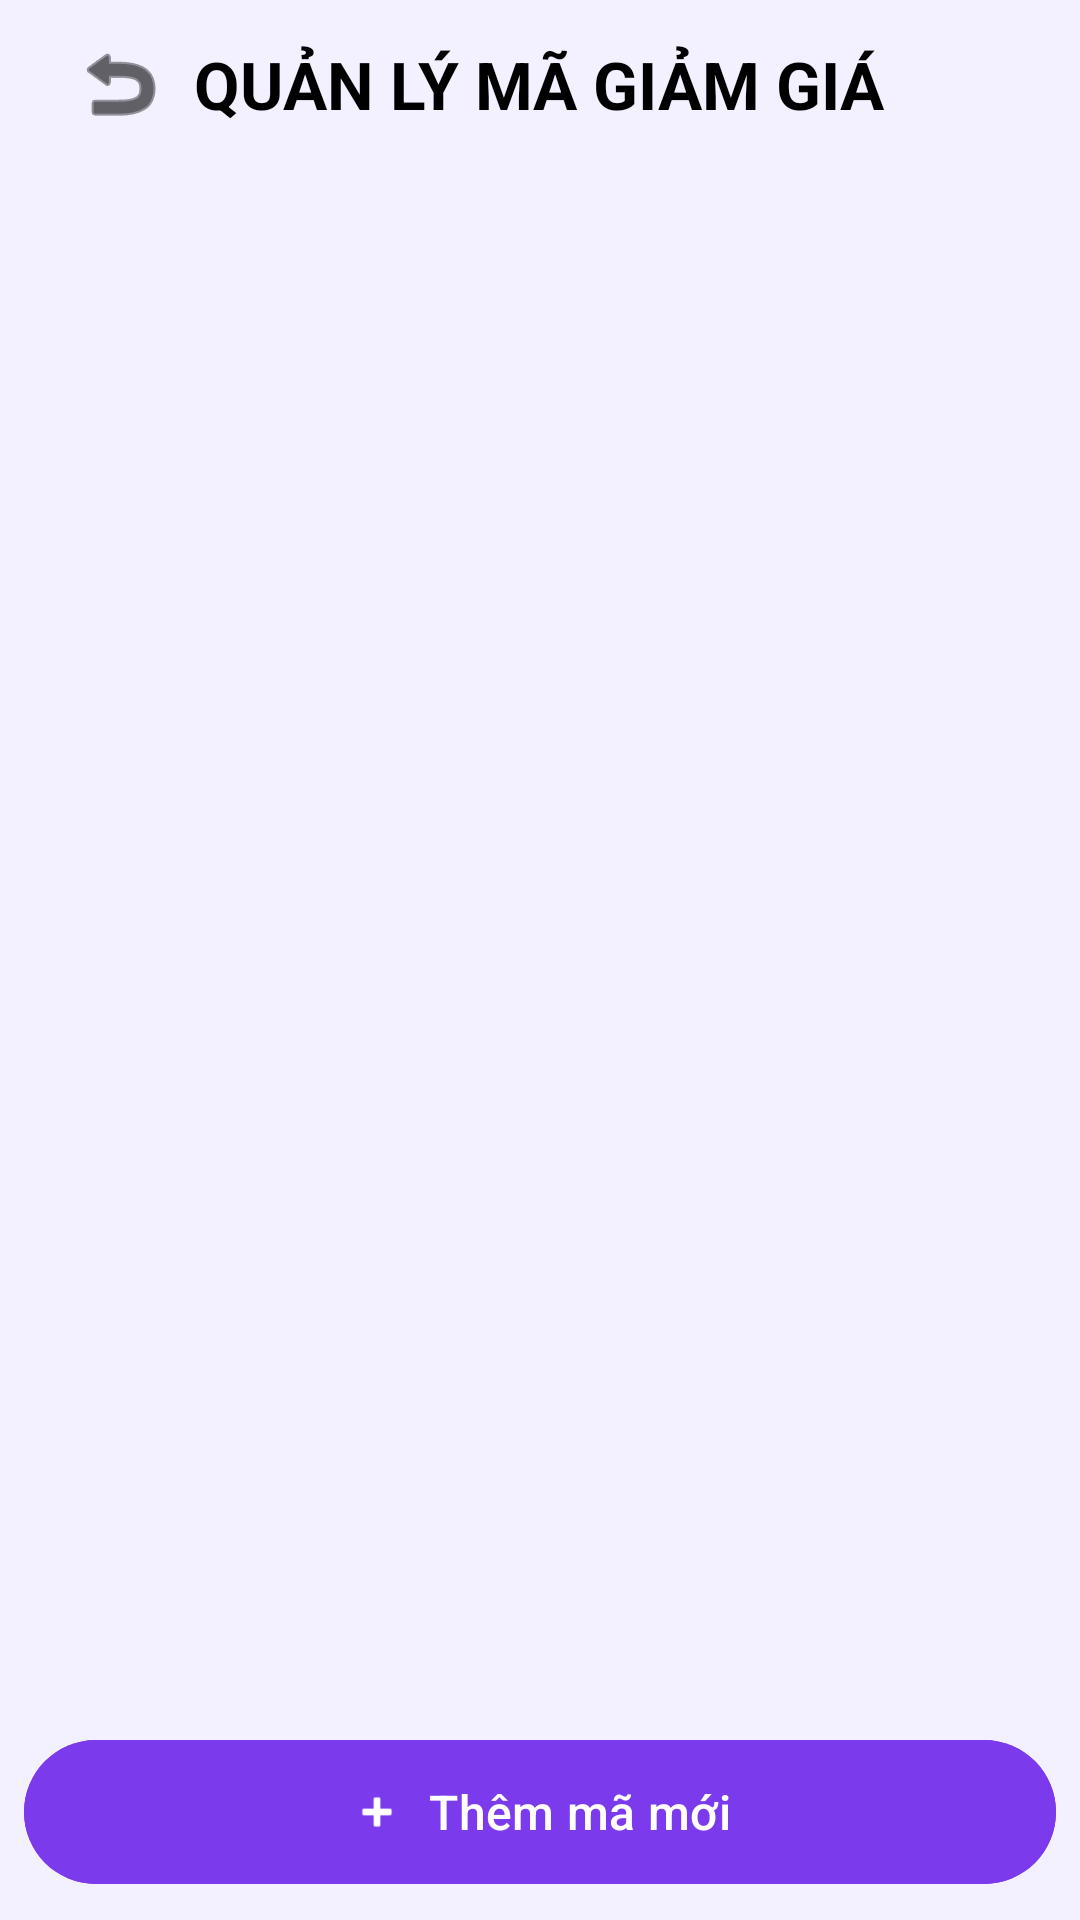

Here is an Android app screen rendered from its layout file. Give the layout XML and the strings, colors and styles it references.
<!-- AndroidManifest.xml: application theme Theme.AppCar -->
<!-- res/layout/activity_manage_promotion.xml -->
<?xml version="1.0" encoding="utf-8"?>
<LinearLayout xmlns:android="http://schemas.android.com/apk/res/android"
    xmlns:app="http://schemas.android.com/apk/res-auto"
    android:layout_width="match_parent"
    android:layout_height="match_parent"
    android:orientation="vertical"
    android:background="#F3F0FF">

    <RelativeLayout
        android:layout_width="match_parent"
        android:layout_height="56dp"
        android:paddingHorizontal="16dp">

        <ImageButton
            android:id="@+id/btnBack"
            android:layout_width="48dp"
            android:layout_height="48dp"
            android:layout_centerVertical="true"
            android:src="@android:drawable/ic_menu_revert"
            android:background="?attr/selectableItemBackgroundBorderless"
            app:tint="@color/black"
            android:contentDescription="Quay lại" />

        <TextView
            android:layout_width="wrap_content"
            android:layout_height="wrap_content"
            android:layout_centerInParent="true"
            android:text="QUẢN LÝ MÃ GIẢM GIÁ"
            android:textSize="22sp"
            android:textStyle="bold"
            android:textColor="@color/black" />

    </RelativeLayout>

    <androidx.recyclerview.widget.RecyclerView
        android:id="@+id/rvPromotions"
        android:layout_width="match_parent"
        android:layout_height="0dp"
        android:layout_weight="1"
        android:padding="12dp"
        android:clipToPadding="false" />

    <com.google.android.material.button.MaterialButton
        android:id="@+id/btnAddPromotion"
        android:layout_width="match_parent"
        android:layout_height="56dp"
        android:layout_margin="8dp"
        android:text="Thêm mã mới"
        android:textAllCaps="false"
        android:textSize="16sp"
        android:backgroundTint="#7C3AED"
        app:icon="@android:drawable/ic_input_add"
        app:iconGravity="textStart"
        android:textColor="#FFFFFF" />

</LinearLayout>
<!-- resources referenced by this layout -->
<resources>
  <color name="black">#FF000000</color>
  <style name="Theme.AppCar" parent="Base.Theme.AppCar" />
  <style name="Base.Theme.AppCar" parent="Theme.Material3.DayNight.NoActionBar">
          
          
      </style>
</resources>
